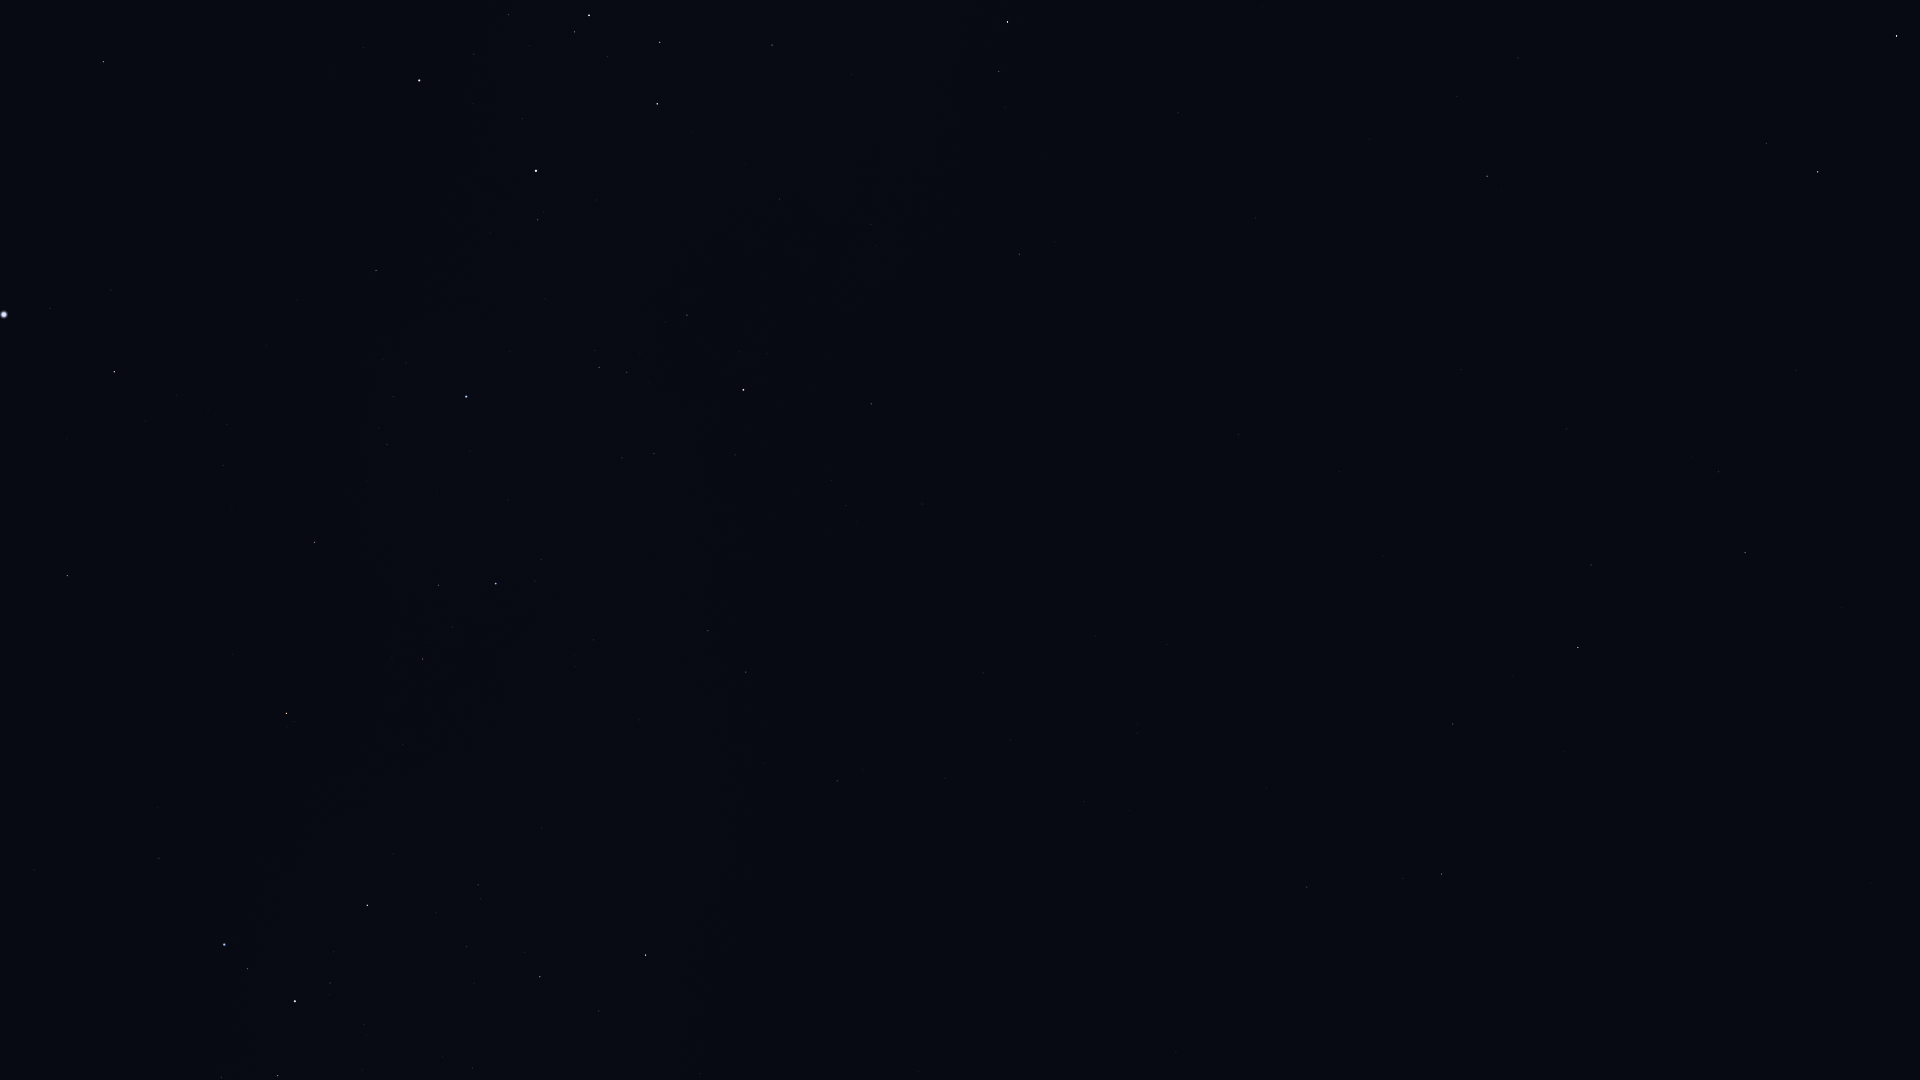

Source data for this figure (header and first rows):
Star_ID, Name, X, Y
30438, Canopus, 4, 315
31685, HIP 31685, 67, 576
31895, Nosaxa, 73, 430
32607, HIP 32607, 103, 62
32759, HIP 32759, 159, 858
32768, HIP 32768, 114, 372
33579, Adhara, 224, 945
33856, Nganurganity, 247, 969
34444, Wezen, 295, 1001
35037, HIP 35037, 330, 983
35264, HIP 35264, 286, 713
35904, Aludra, 367, 905
36377, HIP 36377, 314, 542
38041, Tapecue, 334, 246
38146, HIP 38146, 538, 976
38170, Azmidi, 540, 977
39429, Naos, 496, 584
39757, Tureis, 645, 955
41037, Avior, 419, 80
42515, HIP 42515, 708, 631
42536, HIP 42536, 538, 220
42568, HIP 42568, 474, 54
42828, HIP 42828, 746, 672
42913, Alsephina, 536, 171
43409, HIP 43409, 837, 781
44816, Suhail, 743, 390
45080, HIP 45080, 574, 32
45556, Aspidiske, 589, 15
45751, HIP 45751, 1176, 1053
45941, Markeb, 657, 104
46651, HIP 46651, 871, 404
47202, Kalausi, 861, 328
48235, Natasha, 819, 161
48356, Zhang, 1307, 887
48615, Felis, 1266, 787
48774, HIP 48774, 772, 45
48926, HIP 48926, 1048, 425
49841, HIP 49841, 1441, 874
50191, HIP 50191, 1019, 254
51069, HIP 51069, 1453, 724
51172, HIP 51172, 1238, 435
51437, HIP 51437, 1727, 1054
51986, HIP 51986, 999, 71
52521, Macondo, 1269, 328
52727, HIP 52727, 1007, 22
52943, HIP 52943, 1578, 648
53740, Alkes, 1591, 565
54158, Dingolay, 1886, 870
54204, HIP 54204, 1461, 370
55174, Hunahpú, 1573, 382
55282, HIP 55282, 1745, 553
55687, HIP 55687, 1841, 608
55705, HIP 55705, 1718, 472
56343, HIP 56343, 1487, 176
57283, HIP 57283, 1796, 370
57936, HIP 57936, 1518, 58
58188, HIP 58188, 1870, 340
59199, Alchiba, 1766, 143
61359, Kraz, 1896, 36
